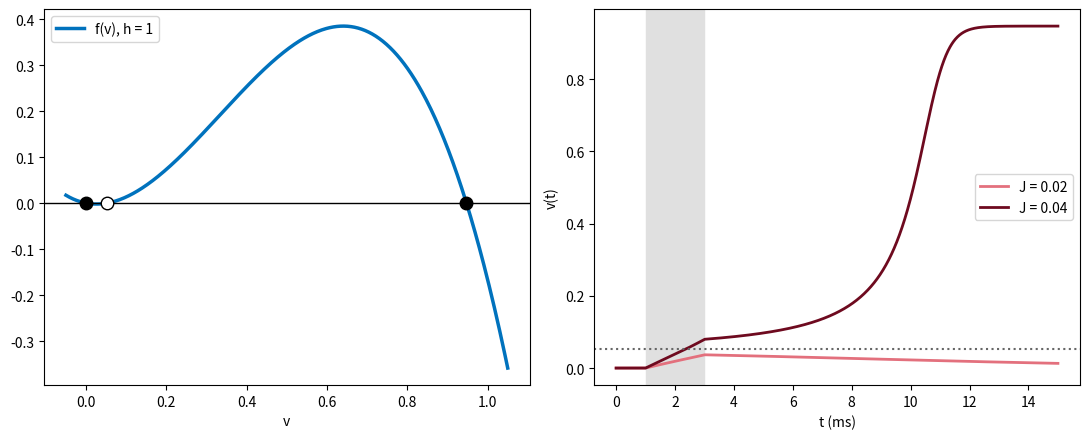

Source code (Python):
# Abb. 3.23: schnelle Dynamik des Mitchell-Schaeffer-Modells (Buch, Abschnitt 3.5, Gl. 3.29 und 3.31)
# dv/dt = h v^2 (1 - v)/tin - v/tout + J(t) mit festem h = 1; links f(v) mit Ruhe, Schwelle und erregtem Zustand,
# rechts Antwort auf einen Reiz der Dauer 2 ms unter (J = 0.02) und über (J = 0.04) der Schwelle
# (c) 2026 Philipp Kügler · Programm zum Buch „Dynamische Systeme in den Lebenswissenschaften“ · MIT-Lizenz (siehe LICENSE)
import numpy as np
import matplotlib.pyplot as plt
tin, tout, topen, tclose, vgate = 0.3, 6.0, 100.0, 115.0, 0.13      # Parameter in ms
hc = 4 * tin / tout

def simuliere(T, reize, J=0.2, dauer=2.0, dt=0.01, h_fest=None):
    """Euler-Verfahren für das Mitchell-Schaeffer-Modell; Reizstrom J für 'dauer' ms ab jedem Zeitpunkt in 'reize'."""
    N = int(round(T / dt)); t = dt * np.arange(N + 1)
    Jt = np.zeros(N + 1)
    for s in reize:
        Jt[(t >= s - 1e-9) & (t < s + dauer - 1e-9)] = J
    v = np.zeros(N + 1); h = np.ones(N + 1)
    for n in range(N):
        dv = h[n] * v[n]**2 * (1 - v[n]) / tin - v[n] / tout + Jt[n]
        if h_fest is not None: dh = 0.0
        elif v[n] < vgate: dh = (1 - h[n]) / topen
        else: dh = -h[n] / tclose
        v[n + 1] = v[n] + dt * dv; h[n + 1] = h[n] + dt * dh
    return t, v, h

def durchgaenge(t, v, schwelle=0.1):
    """Zeitpunkte, zu denen v die Schwelle über- oder unterschreitet (Beginn und Ende eines Aktionspotentials)."""
    i = np.where(np.diff(np.sign(v - schwelle)) != 0)[0]
    return t[i]

f = lambda v: v**2 * (1 - v) / tin - v / tout
w = np.sqrt(1 - hc); vs, ve = (1 - w) / 2, (1 + w) / 2       # Schwelle und erregter Zustand
print(f"h_c = {hc:.2f},  Schwelle v_s* = {vs:.4f},  erregt v_e* = {ve:.4f}")
fig, axs = plt.subplots(1, 2, figsize=(11, 4.5))
v = np.linspace(-0.05, 1.05, 500)
axs[0].plot(v, f(v), color=(0, 0.447, 0.741), lw=2.5, label="f(v), h = 1"); axs[0].axhline(0, color="k", lw=1)
axs[0].plot([0, ve], [0, 0], "ko", ms=9); axs[0].plot(vs, 0, "o", mfc="w", mec="k", ms=9)
axs[0].set_xlabel("v"); axs[0].legend(loc="upper left")
for J, farbe in [(0.02, (0.89, 0.44, 0.49)), (0.04, (0.43, 0.04, 0.12))]:
    t, v, _ = simuliere(15, [1.0], J=J, h_fest=1.0)
    axs[1].plot(t, v, color=farbe, lw=2, label=f"J = {J}")
    print(f"J = {J}: v(15) = {v[-1]:.3f}")
axs[1].axhline(vs, color="0.4", ls=":"); axs[1].axvspan(1, 3, color="0.88")
axs[1].set_xlabel("t (ms)"); axs[1].set_ylabel("v(t)"); axs[1].legend(loc="center right")
plt.tight_layout()
plt.show()
